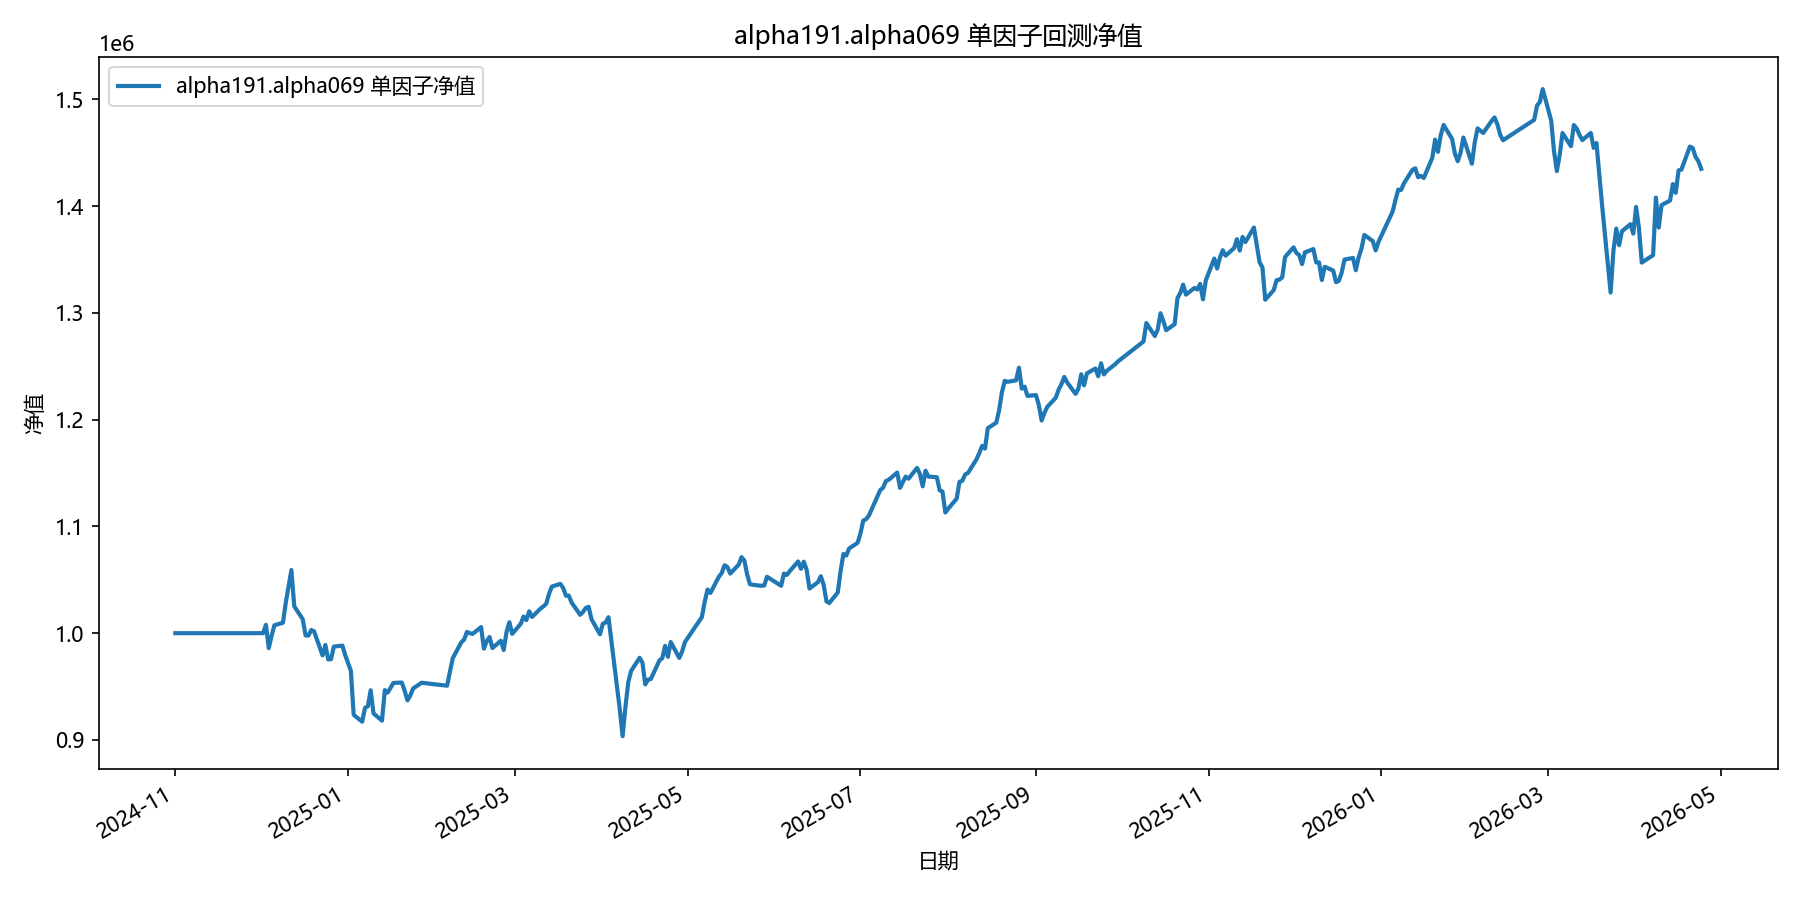

Values plotted in this chart, from the file beside it:
date, equity
2024-11-01, 1000000
2024-11-04, 1000000
2024-11-05, 1000000
2024-11-06, 1000000
2024-11-07, 1000000
2024-11-08, 1000000
2024-11-11, 1000000
2024-11-12, 1000000
2024-11-13, 1000000
2024-11-14, 1000000
2024-11-15, 1000000
2024-11-18, 1000000
2024-11-19, 1000000
2024-11-20, 1000000
2024-11-21, 1000000
2024-11-22, 1000000
2024-11-25, 1000000
2024-11-26, 1000000
2024-11-27, 1000000
2024-11-28, 1000000
2024-11-29, 1000000
2024-12-02, 1000000
2024-12-03, 1007829
2024-12-04, 985986
2024-12-05, 997551
2024-12-06, 1007440
2024-12-09, 1009749
2024-12-10, 1028296
2024-12-11, 1043774
2024-12-12, 1059149
2024-12-13, 1025177
2024-12-16, 1013114
2024-12-17, 997903
2024-12-18, 997704
2024-12-19, 1002904
2024-12-20, 1001754
2024-12-23, 979188
2024-12-24, 988944
2024-12-25, 975416
2024-12-26, 975649
2024-12-27, 987447
2024-12-30, 988331
2024-12-31, 979497
2025-01-02, 964798
2025-01-03, 923502
2025-01-06, 917060
2025-01-07, 930025
2025-01-08, 931498
2025-01-09, 946462
2025-01-10, 924855
2025-01-13, 918024
2025-01-14, 946663
2025-01-15, 944281
2025-01-16, 948716
2025-01-17, 953355
2025-01-20, 953773
2025-01-21, 946097
2025-01-22, 937060
2025-01-23, 941633
2025-01-24, 948202
... 299 more rows
